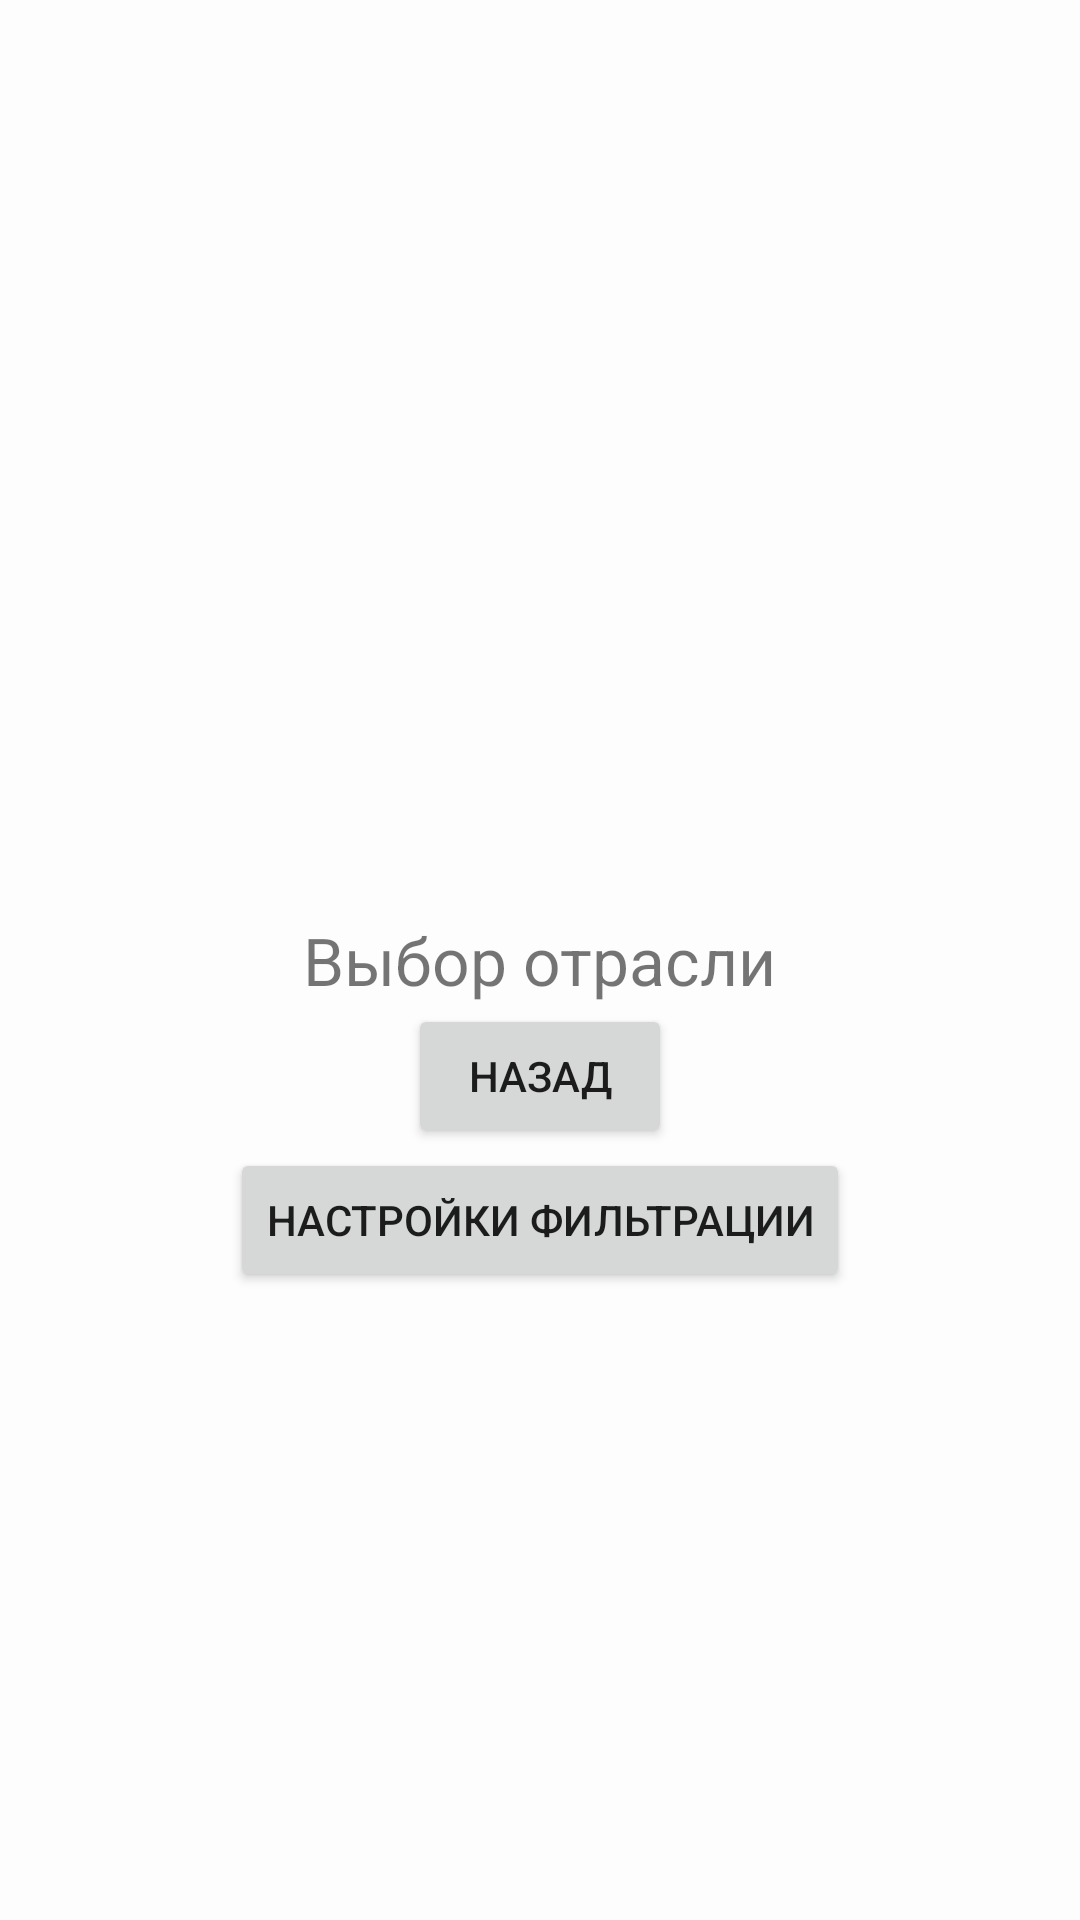

Here is an Android app screen rendered from its layout file. Give the layout XML and the strings, colors and styles it references.
<!-- AndroidManifest.xml: application theme Base.Theme.PracticumAndroidDiploma -->
<!-- res/layout/fragment_industry_selection.xml -->
<?xml version="1.0" encoding="utf-8"?>
<androidx.constraintlayout.widget.ConstraintLayout xmlns:android="http://schemas.android.com/apk/res/android"
    xmlns:tools="http://schemas.android.com/tools"
    android:layout_width="match_parent"
    android:layout_height="match_parent"
    xmlns:app="http://schemas.android.com/apk/res-auto"
    tools:context=".ui.industry_selection.IndustrySelectionFragment">

    <TextView
        android:id="@+id/textView"
        android:layout_width="wrap_content"
        android:layout_height="wrap_content"
        app:layout_constraintTop_toTopOf="parent"
        app:layout_constraintBottom_toBottomOf="parent"
        app:layout_constraintStart_toStartOf="parent"
        app:layout_constraintEnd_toEndOf="parent"
        android:textSize="22sp"
        android:text="Выбор отрасли" />

    <Button
        android:id="@+id/button1"
        android:layout_width="wrap_content"
        android:layout_height="wrap_content"
        app:layout_constraintStart_toStartOf="parent"
        app:layout_constraintEnd_toEndOf="parent"
        app:layout_constraintTop_toBottomOf="@id/textView"
        android:text="Назад" />

    <Button
        android:id="@+id/button2"
        android:layout_width="wrap_content"
        android:layout_height="wrap_content"
        app:layout_constraintStart_toStartOf="parent"
        app:layout_constraintEnd_toEndOf="parent"
        app:layout_constraintTop_toBottomOf="@id/button1"
        android:text="Настройки фильтрации" />

</androidx.constraintlayout.widget.ConstraintLayout>
<!-- resources referenced by this layout -->
<resources>
  <style name="Base.Theme.PracticumAndroidDiploma" parent="Theme.MaterialComponents.DayNight.NoActionBar">
          
          
          <item name="android:colorBackground">@color/yp_white</item>
  
          <item name="colorPrimary">@color/yp_blue</item>
          <item name="colorOnPrimary">@color/yp_white</item>
          <item name="colorSecondary">@color/yp_light_gray</item>
          <item name="colorOnSecondary">@color/yp_gray</item>
          <item name="colorSurface">@color/yp_white</item>
          <item name="colorOnSurface">@color/yp_black</item>
  
          <item name="colorControlNormal">@color/yp_light_gray</item>
  
      </style>
  <color name="yp_white">#FDFDFD</color>
  <color name="yp_blue">#3772E7</color>
  <color name="yp_light_gray">#E6E8EB</color>
  <color name="yp_gray">#AEAFB4</color>
  <color name="yp_black">#1A1B22</color>
</resources>
